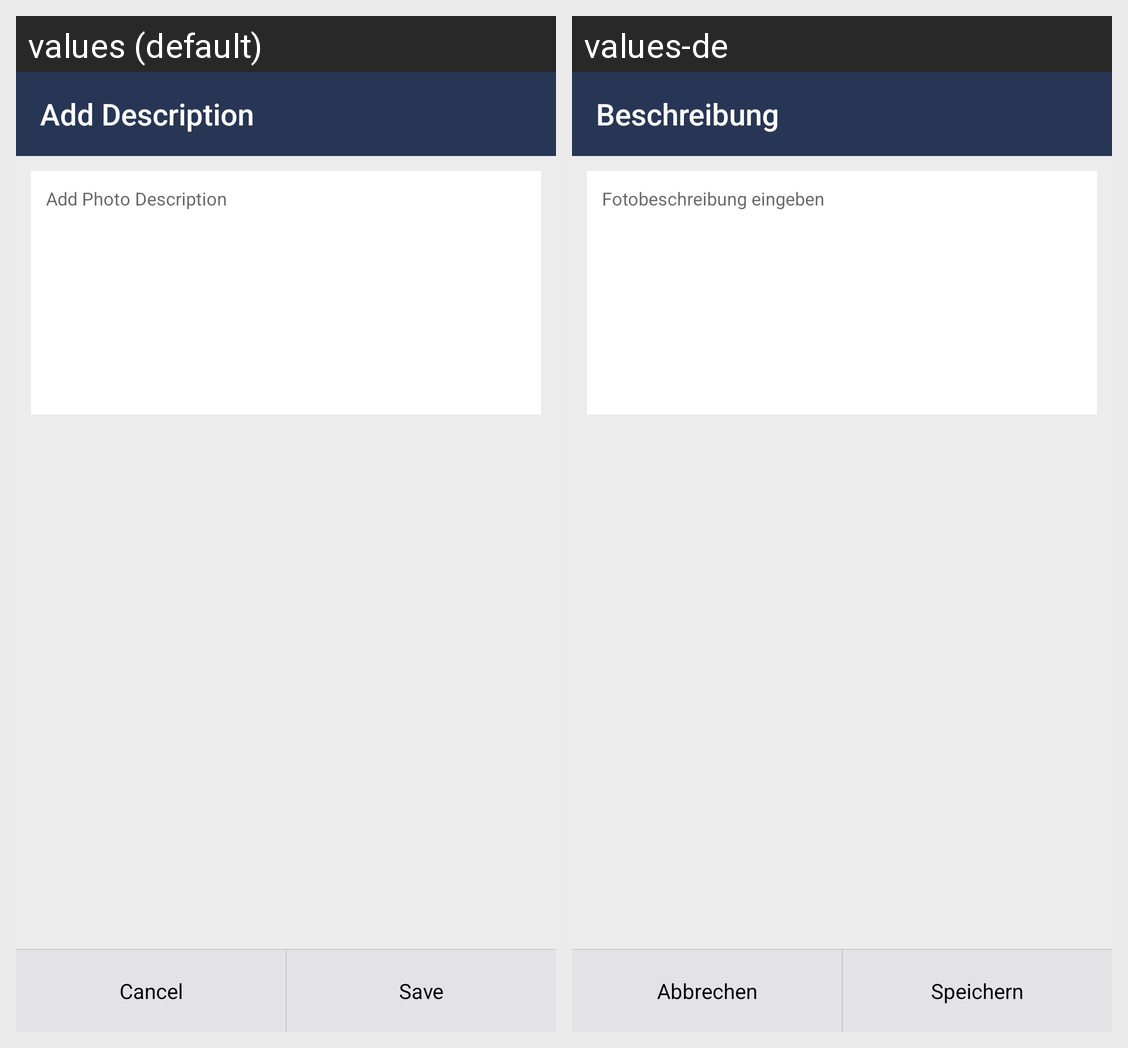

The same Android screen rendered under two of its app's locales, left to right. List the strings drawn on it with the default value and each locale's translation.
Android screen res/layout/activity_add_comment.xml rendered under 2 locales, left to right: values (default), values-de. Device: Nexus 5 (rendered at 1080×1920; each locale shown at half size, 540×960, under a caption strip naming it); theme AppTheme.NoActionBar.
Strings drawn on this screen, with the default value and each locale's value (text and hints the layout hard-codes, and strings that could not be matched under every locale, appear in the picture but are not listed):

add_description
  values: Add Description
  values-de: Beschreibung

comments
  values: Add Photo Description
  values-de: Fotobeschreibung eingeben

cancel
  values: Cancel
  values-de: Abbrechen

save
  values: Save
  values-de: Speichern
